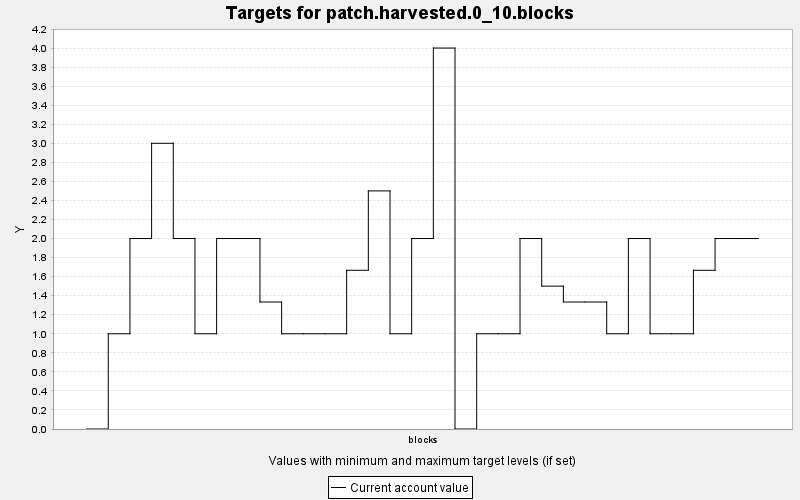

The table this chart was drawn from, first rows:
TARGET, PERIOD, YEAR, PERIODWIDTH, MINIMUM, MAXIMUM, MINWEIGHT, MAXWEIGHT, CURRENT, SUMMARY
patch.harvested.0_10.blocks, 0, 0, 10.0, 0.0, 100.0, 1.0, 1.0, 0.0, 1.0
patch.harvested.0_10.blocks, 1, 10, 10.0, 0.0, 100.0, 1.0, 1.0, 1.0, 1.0
patch.harvested.0_10.blocks, 2, 20, 10.0, 0.0, 100.0, 1.0, 1.0, 2.0, 1.0
patch.harvested.0_10.blocks, 3, 30, 10.0, 0.0, 100.0, 1.0, 1.0, 3.0, 1.0
patch.harvested.0_10.blocks, 4, 40, 10.0, 0.0, 100.0, 1.0, 1.0, 2.0, 1.0
patch.harvested.0_10.blocks, 5, 50, 10.0, 0.0, 100.0, 1.0, 1.0, 1.0, 1.0
patch.harvested.0_10.blocks, 6, 60, 10.0, 0.0, 100.0, 1.0, 1.0, 2.0, 1.0
patch.harvested.0_10.blocks, 7, 70, 10.0, 0.0, 100.0, 1.0, 1.0, 2.0, 1.0
patch.harvested.0_10.blocks, 8, 80, 10.0, 0.0, 100.0, 1.0, 1.0, 1.333, 1.0
patch.harvested.0_10.blocks, 9, 90, 10.0, 0.0, 100.0, 1.0, 1.0, 1.0, 1.0
patch.harvested.0_10.blocks, 10, 100, 10.0, 0.0, 100.0, 1.0, 1.0, 1.0, 1.0
patch.harvested.0_10.blocks, 11, 110, 10.0, 0.0, 100.0, 1.0, 1.0, 1.0, 1.0
patch.harvested.0_10.blocks, 12, 120, 10.0, 0.0, 100.0, 1.0, 1.0, 1.667, 1.0
patch.harvested.0_10.blocks, 13, 130, 10.0, 0.0, 100.0, 1.0, 1.0, 2.5, 1.0
patch.harvested.0_10.blocks, 14, 140, 10.0, 0.0, 100.0, 1.0, 1.0, 1.0, 1.0
patch.harvested.0_10.blocks, 15, 150, 10.0, 0.0, 100.0, 1.0, 1.0, 2.0, 1.0
patch.harvested.0_10.blocks, 16, 160, 10.0, 0.0, 100.0, 1.0, 1.0, 4.0, 1.0
patch.harvested.0_10.blocks, 17, 170, 10.0, 0.0, 100.0, 1.0, 1.0, 0.0, 1.0
patch.harvested.0_10.blocks, 18, 180, 10.0, 0.0, 100.0, 1.0, 1.0, 1.0, 1.0
patch.harvested.0_10.blocks, 19, 190, 10.0, 0.0, 100.0, 1.0, 1.0, 1.0, 1.0
patch.harvested.0_10.blocks, 20, 200, 10.0, 0.0, 100.0, 1.0, 1.0, 2.0, 1.0
patch.harvested.0_10.blocks, 21, 210, 10.0, 0.0, 100.0, 1.0, 1.0, 1.5, 1.0
patch.harvested.0_10.blocks, 22, 220, 10.0, 0.0, 100.0, 1.0, 1.0, 1.333, 1.0
patch.harvested.0_10.blocks, 23, 230, 10.0, 0.0, 100.0, 1.0, 1.0, 1.333, 1.0
patch.harvested.0_10.blocks, 24, 240, 10.0, 0.0, 100.0, 1.0, 1.0, 1.0, 1.0
patch.harvested.0_10.blocks, 25, 250, 10.0, 0.0, 100.0, 1.0, 1.0, 2.0, 1.0
patch.harvested.0_10.blocks, 26, 260, 10.0, 0.0, 100.0, 1.0, 1.0, 1.0, 1.0
patch.harvested.0_10.blocks, 27, 270, 10.0, 0.0, 100.0, 1.0, 1.0, 1.0, 1.0
patch.harvested.0_10.blocks, 28, 280, 10.0, 0.0, 100.0, 1.0, 1.0, 1.667, 1.0
patch.harvested.0_10.blocks, 29, 290, 10.0, 0.0, 100.0, 1.0, 1.0, 2.0, 1.0
patch.harvested.0_10.blocks, 30, 300, 10.0, 0.0, 100.0, 1.0, 1.0, 2.0, 1.0
